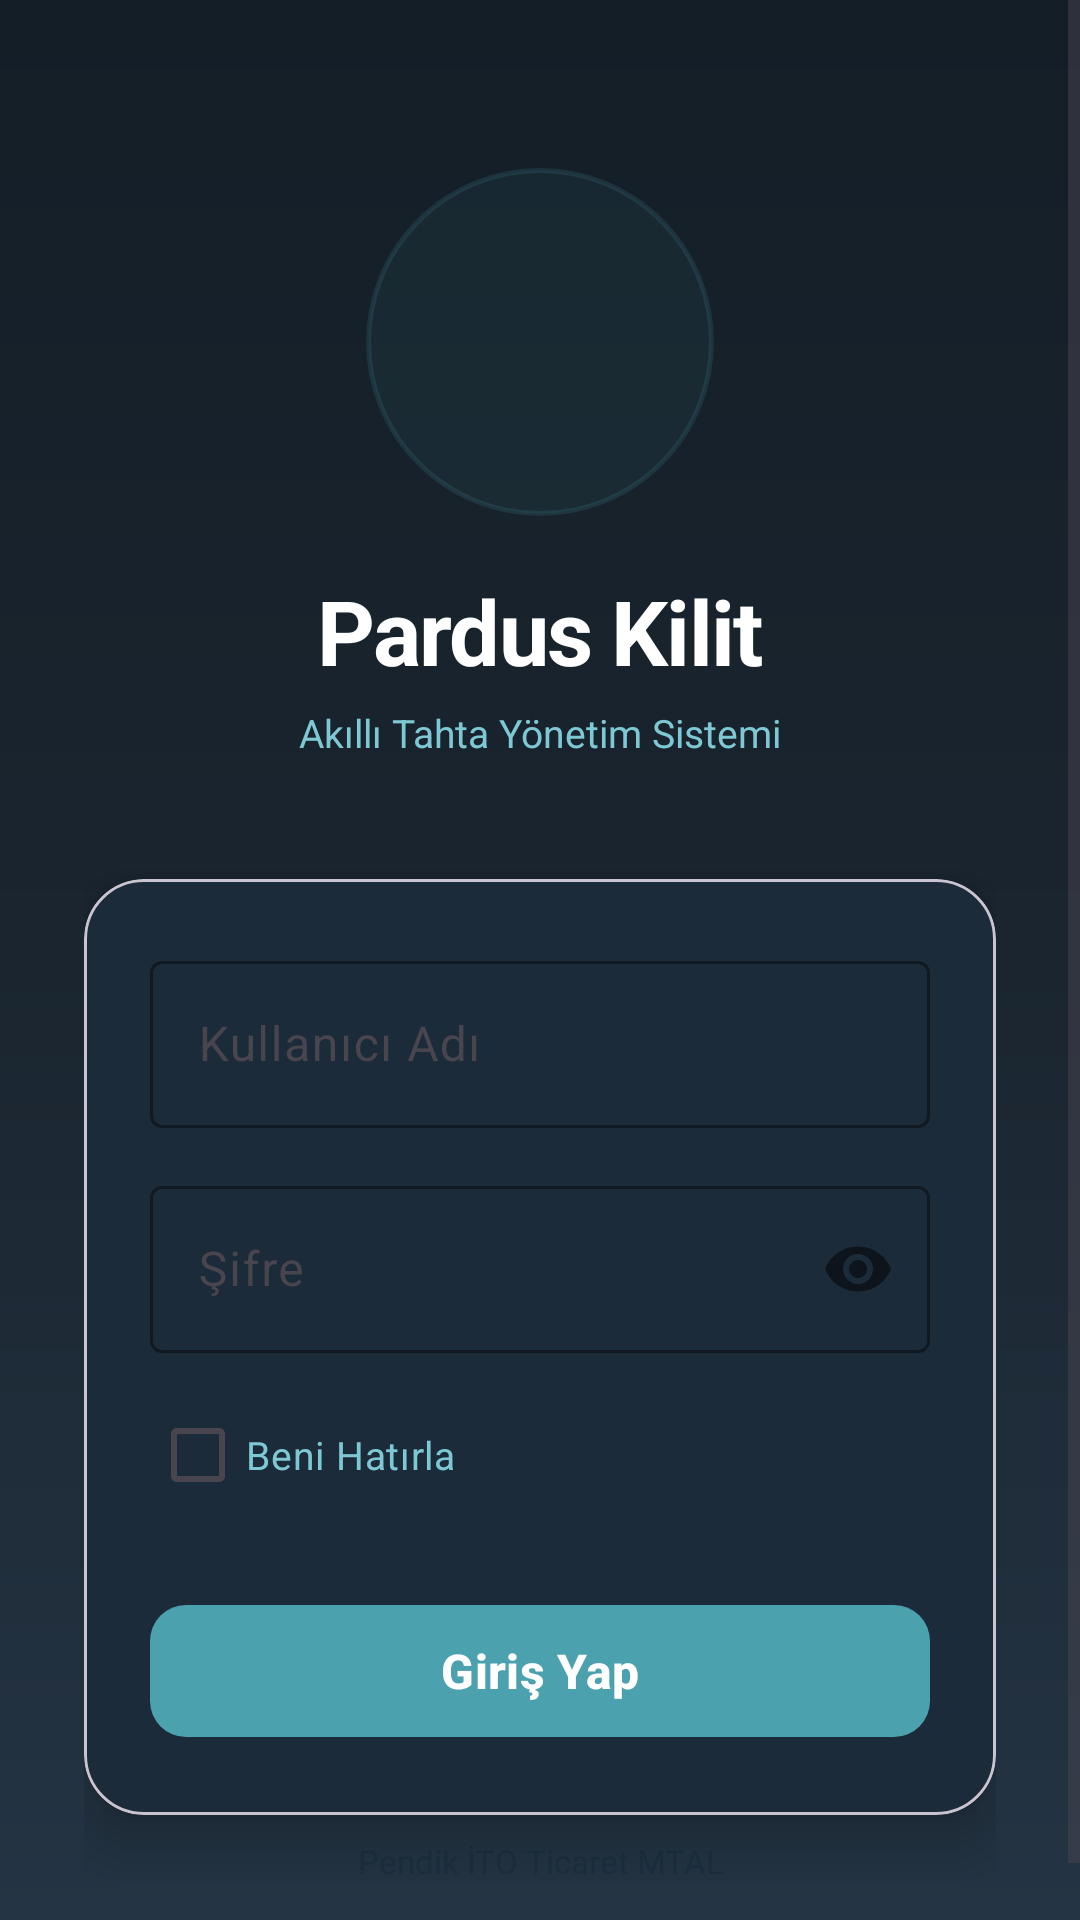

The Android layout XML behind this screen, and the referenced resources:
<!-- AndroidManifest.xml: application theme Theme.PardusLockApp -->
<!-- res/layout/activity_login.xml -->
<?xml version="1.0" encoding="utf-8"?>
<ScrollView
    xmlns:android="http://schemas.android.com/apk/res/android"
    xmlns:app="http://schemas.android.com/apk/res-auto"
    android:layout_width="match_parent"
    android:layout_height="match_parent"
    android:background="@drawable/bg_login_gradient"
    android:fillViewport="true">

    <androidx.constraintlayout.widget.ConstraintLayout
        android:layout_width="match_parent"
        android:layout_height="wrap_content"
        android:paddingHorizontal="28dp"
        android:paddingTop="56dp"
        android:paddingBottom="32dp">

        
        <View
            android:id="@+id/logoGlow"
            android:layout_width="116dp"
            android:layout_height="116dp"
            android:background="@drawable/bg_logo_glow"
            app:layout_constraintEnd_toEndOf="parent"
            app:layout_constraintStart_toStartOf="parent"
            app:layout_constraintTop_toTopOf="parent" />

        
        <ImageView
            android:id="@+id/ivLogo"
            android:layout_width="88dp"
            android:layout_height="88dp"
            android:src="@mipmap/ic_launcher_round"
            app:layout_constraintBottom_toBottomOf="@id/logoGlow"
            app:layout_constraintEnd_toEndOf="@id/logoGlow"
            app:layout_constraintStart_toStartOf="@id/logoGlow"
            app:layout_constraintTop_toTopOf="@id/logoGlow" />

        
        <TextView
            android:id="@+id/tvTitle"
            android:layout_width="wrap_content"
            android:layout_height="wrap_content"
            android:layout_marginTop="18dp"
            android:text="Pardus Kilit"
            android:textColor="@color/on_surface"
            android:textSize="30sp"
            android:textStyle="bold"
            android:letterSpacing="-0.02"
            app:layout_constraintEnd_toEndOf="parent"
            app:layout_constraintStart_toStartOf="parent"
            app:layout_constraintTop_toBottomOf="@id/logoGlow" />

        
        <TextView
            android:id="@+id/tvSubtitle"
            android:layout_width="wrap_content"
            android:layout_height="wrap_content"
            android:layout_marginTop="5dp"
            android:text="Akıllı Tahta Yönetim Sistemi"
            android:textColor="@color/pardus_blue_light"
            android:textSize="13sp"
            app:layout_constraintEnd_toEndOf="parent"
            app:layout_constraintStart_toStartOf="parent"
            app:layout_constraintTop_toBottomOf="@id/tvTitle" />

        
        <com.google.android.material.card.MaterialCardView
            android:id="@+id/cardForm"
            android:layout_width="0dp"
            android:layout_height="wrap_content"
            android:layout_marginTop="40dp"
            app:cardBackgroundColor="#1C2B3A"
            app:cardCornerRadius="20dp"
            app:cardElevation="10dp"
            app:layout_constraintEnd_toEndOf="parent"
            app:layout_constraintStart_toStartOf="parent"
            app:layout_constraintTop_toBottomOf="@id/tvSubtitle">

            <LinearLayout
                android:layout_width="match_parent"
                android:layout_height="wrap_content"
                android:orientation="vertical"
                android:padding="22dp">

                
                <com.google.android.material.textfield.TextInputLayout
                    android:id="@+id/tilUsername"
                    style="@style/Widget.Material3.TextInputLayout.OutlinedBox"
                    android:layout_width="match_parent"
                    android:layout_height="wrap_content"
                    android:hint="@string/hint_username"
                    app:boxStrokeColor="@color/pardus_blue"
                    app:hintTextColor="@color/pardus_blue">

                    <com.google.android.material.textfield.TextInputEditText
                        android:id="@+id/etUsername"
                        android:layout_width="match_parent"
                        android:layout_height="wrap_content"
                        android:inputType="text"
                        android:textColor="@color/on_surface"
                        android:imeOptions="actionNext" />
                </com.google.android.material.textfield.TextInputLayout>

                
                <com.google.android.material.textfield.TextInputLayout
                    android:id="@+id/tilPassword"
                    style="@style/Widget.Material3.TextInputLayout.OutlinedBox"
                    android:layout_width="match_parent"
                    android:layout_height="wrap_content"
                    android:layout_marginTop="14dp"
                    android:hint="@string/hint_password"
                    app:boxStrokeColor="@color/pardus_blue"
                    app:hintTextColor="@color/pardus_blue"
                    app:passwordToggleEnabled="true">

                    <com.google.android.material.textfield.TextInputEditText
                        android:id="@+id/etPassword"
                        android:layout_width="match_parent"
                        android:layout_height="wrap_content"
                        android:inputType="textPassword"
                        android:textColor="@color/on_surface"
                        android:imeOptions="actionDone" />
                </com.google.android.material.textfield.TextInputLayout>

                
                <CheckBox
                    android:id="@+id/cbRememberMe"
                    android:layout_width="wrap_content"
                    android:layout_height="wrap_content"
                    android:layout_marginTop="10dp"
                    android:text="Beni Hatırla"
                    android:textColor="@color/pardus_blue_light"
                    android:textSize="13sp"
                    android:buttonTint="@color/pardus_blue" />

                
                <com.google.android.material.button.MaterialButton
                    android:id="@+id/btnLogin"
                    android:layout_width="match_parent"
                    android:layout_height="52dp"
                    android:layout_marginTop="22dp"
                    android:text="@string/btn_login"
                    android:textSize="16sp"
                    android:textStyle="bold"
                    app:backgroundTint="@color/pardus_blue"
                    app:cornerRadius="12dp" />

                <ProgressBar
                    android:id="@+id/progressBar"
                    android:layout_width="wrap_content"
                    android:layout_height="wrap_content"
                    android:layout_gravity="center"
                    android:layout_marginTop="12dp"
                    android:visibility="gone" />

            </LinearLayout>
        </com.google.android.material.card.MaterialCardView>


        
        <TextView
            android:layout_width="0dp"
            android:layout_height="wrap_content"
            android:layout_marginTop="8dp"
            android:gravity="center"
            android:text="Pendik İTO Ticaret MTAL"
            android:textColor="#1A2E3E"
            android:textSize="11sp"
            app:layout_constraintBottom_toBottomOf="parent"
            app:layout_constraintEnd_toEndOf="parent"
            app:layout_constraintStart_toStartOf="parent"
            app:layout_constraintTop_toBottomOf="@id/cardForm" />

    </androidx.constraintlayout.widget.ConstraintLayout>
</ScrollView>
<!-- resources referenced by this layout -->
<resources>
  <color name="on_surface">#FFFFFF</color>
  <color name="pardus_blue">#4CA1AF</color>
  <color name="pardus_blue_light">#7EC8D4</color>
  <!-- drawable bg_login_gradient (drawable) -->
  <?xml version="1.0" encoding="utf-8"?>
  <shape xmlns:android="http://schemas.android.com/apk/res/android">
      <gradient
          android:type="linear"
          android:angle="150"
          android:startColor="#131E27"
          android:centerColor="#1A252F"
          android:endColor="#243444" />
  </shape>
  <!-- drawable bg_logo_glow (drawable) -->
  <?xml version="1.0" encoding="utf-8"?>
  <shape xmlns:android="http://schemas.android.com/apk/res/android"
      android:shape="oval">
      <solid android:color="#124CA1AF" />
      <stroke
          android:width="1.5dp"
          android:color="#264CA1AF" />
  </shape>
  <string name="btn_login">Giriş Yap</string>
  <string name="hint_password">Şifre</string>
  <string name="hint_username">Kullanıcı Adı</string>
  <style name="Theme.PardusLockApp" parent="Theme.Material3.DayNight.NoActionBar">
          <item name="colorPrimary">@color/pardus_blue</item>
          <item name="colorOnPrimary">@color/on_surface</item>
          <item name="colorPrimaryContainer">@color/md_theme_light_primaryContainer</item>
          <item name="colorOnPrimaryContainer">@color/md_theme_light_onPrimaryContainer</item>
          <item name="colorSecondary">@color/pardus_dark</item>
          <item name="colorOnSecondary">@color/on_surface</item>
          <item name="colorError">@color/md_theme_light_error</item>
          <item name="colorOnError">@color/md_theme_light_onError</item>
          <item name="android:colorBackground">@color/md_theme_light_background</item>
          <item name="colorOnBackground">@color/md_theme_light_onBackground</item>
          <item name="colorSurface">@color/md_theme_light_surface</item>
          <item name="colorOnSurface">@color/md_theme_light_onSurface</item>
          
          <item name="android:windowAnimationStyle">@style/WindowAnimation.Slide</item>
      </style>
  <color name="md_theme_light_primaryContainer">#C8EEF3</color>
  <color name="md_theme_light_onPrimaryContainer">#002024</color>
  <color name="pardus_dark">#2C3E50</color>
  <color name="md_theme_light_error">#BA1A1A</color>
  <color name="md_theme_light_onError">#FFFFFF</color>
  <color name="md_theme_light_background">#F5F7FA</color>
  <color name="md_theme_light_onBackground">#191C1E</color>
  <color name="md_theme_light_surface">#FFFFFF</color>
  <color name="md_theme_light_onSurface">#191C1E</color>
  <style name="WindowAnimation.Slide" parent="@android:style/Animation.Activity">
          <item name="android:activityOpenEnterAnimation">@anim/slide_in_right</item>
          <item name="android:activityOpenExitAnimation">@anim/slide_out_left</item>
          <item name="android:activityCloseEnterAnimation">@anim/slide_in_left</item>
          <item name="android:activityCloseExitAnimation">@anim/slide_out_right</item>
      </style>
</resources>
